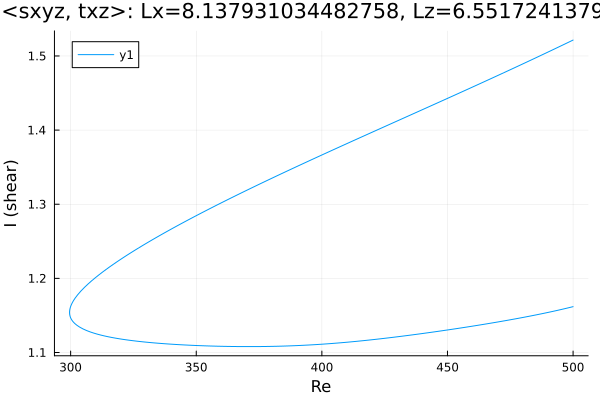

Source data for this figure (header and first rows):
Re, shear
500.0, 1.521
499.3, 1.52
497.9, 1.518
496.4, 1.516
495, 1.513
493.6, 1.511
492.2, 1.509
490.8, 1.507
489.4, 1.504
488, 1.502
486.5, 1.5
485.1, 1.497
483.7, 1.495
482.3, 1.493
480.9, 1.491
479.5, 1.488
478.1, 1.486
476.6, 1.484
475.2, 1.482
473.8, 1.48
472.4, 1.477
471, 1.475
469.6, 1.473
468.2, 1.471
466.7, 1.469
465.3, 1.466
463.9, 1.464
462.5, 1.462
461.1, 1.46
459.7, 1.458
458.3, 1.455
456.8, 1.453
455.4, 1.451
454, 1.449
452.6, 1.447
451.2, 1.445
449.8, 1.442
448.4, 1.44
446.9, 1.438
445.5, 1.436
444.1, 1.434
442.7, 1.432
441.3, 1.429
439.9, 1.427
438.5, 1.425
437, 1.423
435.6, 1.421
434.2, 1.419
432.8, 1.417
431.4, 1.414
430, 1.412
428.6, 1.41
427.1, 1.408
425.7, 1.406
424.3, 1.404
422.9, 1.402
421.5, 1.399
420.1, 1.397
418.7, 1.395
417.2, 1.393
... 296 more rows
